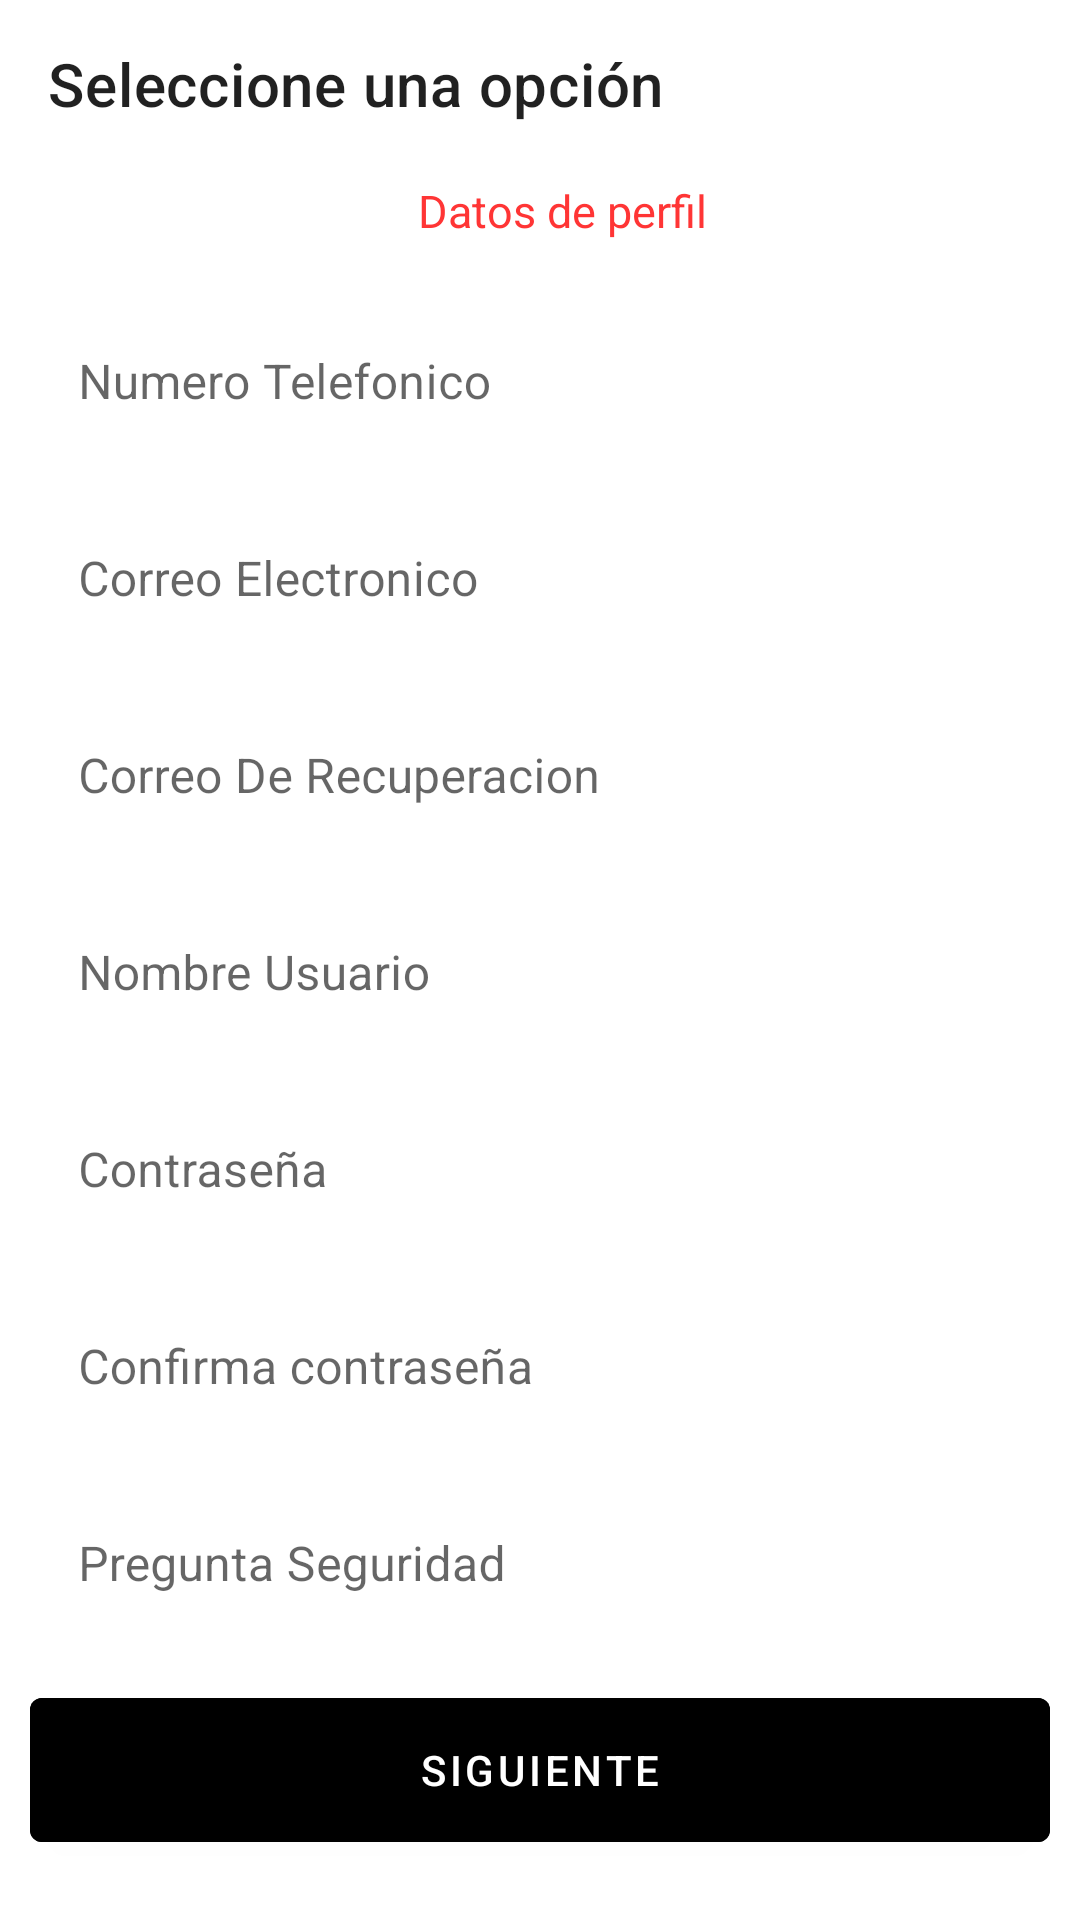

Reconstruct the res/layout file that produces this screen, plus the resources it refers to.
<!-- AndroidManifest.xml: application theme Theme.TRAMO -->
<!-- res/layout/activity_ir_conductor4.xml -->
<?xml version="1.0" encoding="utf-8"?>
<androidx.coordinatorlayout.widget.CoordinatorLayout  xmlns:android="http://schemas.android.com/apk/res/android"
    xmlns:app="http://schemas.android.com/apk/res-auto"
    xmlns:tools="http://schemas.android.com/tools"
    android:layout_width="match_parent"
    android:layout_height="match_parent"
    tools:context=".IrConductorActivity4"
    android:background="@drawable/twofondo">

    <androidx.appcompat.widget.Toolbar
        android:id="@+id/toolbarIrConductor4"
        android:layout_width="match_parent"
        android:layout_height="?attr/actionBarSize"
        app:title="Seleccione una opción"
        android:theme="@style/ToolbarTheme"/>

    <TextView
        android:layout_width="match_parent"
        android:layout_height="wrap_content"
        android:layout_marginLeft="15dp"
        android:layout_marginTop="60dp"
        android:text="Datos de perfil"
        android:textAlignment="center"
        android:textColor="#FF3535"
        android:textSize="15sp" />


    <LinearLayout
        android:layout_marginTop="100dp"
        android:layout_width="match_parent"
        android:layout_height="match_parent"
        android:gravity="top"
        android:orientation="vertical">

        <com.google.android.material.textfield.TextInputLayout
            android:layout_width="match_parent"
            android:layout_height="wrap_content"
            android:layout_marginStart="10dp"
            android:layout_marginEnd="10dp"
            app:boxBackgroundColor="#00FF0000"
            app:boxStrokeColor="#00FF0000"
            app:boxStrokeWidth="0dp"
            app:endIconTint="#131313"
            app:hintTextColor="#101010"
            app:startIconTint="#323232"
            app:endIconMode="clear_text">

            <com.google.android.material.textfield.TextInputEditText
                android:layout_width="match_parent"
                android:layout_height="wrap_content"
                android:background="@drawable/border_edit_text"
                android:hint="Numero Telefonico"
                android:inputType="number"
                />

        </com.google.android.material.textfield.TextInputLayout>

        <com.google.android.material.textfield.TextInputLayout
            android:layout_width="match_parent"
            android:layout_height="wrap_content"
            android:layout_marginStart="10dp"
            android:layout_marginTop="10dp"
            android:layout_marginEnd="10dp"
            app:boxBackgroundColor="#00FF0000"
            app:boxStrokeColor="#00FF0000"
            app:boxStrokeWidth="0dp"
            app:endIconTint="#131313"
            app:hintTextColor="#101010"
            app:startIconTint="#323232"
            app:endIconMode="clear_text">

            <com.google.android.material.textfield.TextInputEditText
                android:layout_width="match_parent"
                android:layout_height="wrap_content"
                android:background="@drawable/border_edit_text"
                android:hint="Correo Electronico"
                android:inputType="textEmailAddress"
                />

        </com.google.android.material.textfield.TextInputLayout>

        <com.google.android.material.textfield.TextInputLayout
            android:layout_width="match_parent"
            android:layout_height="wrap_content"
            android:layout_marginStart="10dp"
            android:layout_marginTop="10dp"
            android:layout_marginEnd="10dp"
            app:boxBackgroundColor="#00FF0000"
            app:boxStrokeColor="#00FF0000"
            app:boxStrokeWidth="0dp"
            app:endIconTint="#131313"
            app:hintTextColor="#101010"
            app:startIconTint="#323232"
            app:endIconMode="clear_text">

            <com.google.android.material.textfield.TextInputEditText
                android:layout_width="match_parent"
                android:layout_height="wrap_content"
                android:background="@drawable/border_edit_text"
                android:hint="Correo De Recuperacion"
                android:inputType="textEmailAddress"
                />

        </com.google.android.material.textfield.TextInputLayout>

        <com.google.android.material.textfield.TextInputLayout
            android:layout_width="match_parent"
            android:layout_height="wrap_content"
            android:layout_marginStart="10dp"
            android:layout_marginTop="10dp"
            android:layout_marginEnd="10dp"
            app:boxBackgroundColor="#00FF0000"
            app:boxStrokeColor="#00FF0000"
            app:boxStrokeWidth="0dp"
            app:endIconTint="#131313"
            app:hintTextColor="#101010"
            app:startIconTint="#323232"
            app:endIconMode="clear_text">

            <com.google.android.material.textfield.TextInputEditText
                android:layout_width="match_parent"
                android:layout_height="wrap_content"
                android:background="@drawable/border_edit_text"
                android:hint="Nombre Usuario" />

        </com.google.android.material.textfield.TextInputLayout>

        <com.google.android.material.textfield.TextInputLayout
            android:layout_width="match_parent"
            android:layout_height="wrap_content"
            android:layout_marginStart="10dp"
            android:layout_marginTop="10dp"
            android:layout_marginEnd="10dp"
            app:boxBackgroundColor="#00FF0000"
            app:boxStrokeColor="#00FF0000"
            app:boxStrokeWidth="0dp"
            app:endIconTint="#131313"
            app:hintTextColor="#101010"
            app:startIconTint="#323232"
            app:endIconMode="clear_text">

            <com.google.android.material.textfield.TextInputEditText
                android:layout_width="match_parent"
                android:layout_height="wrap_content"
                android:background="@drawable/border_edit_text"
                android:hint="Contraseña"
                android:inputType="textPassword"
                />

        </com.google.android.material.textfield.TextInputLayout>

        <com.google.android.material.textfield.TextInputLayout
            android:layout_width="match_parent"
            android:layout_height="wrap_content"
            android:layout_marginStart="10dp"
            android:layout_marginTop="10dp"
            android:layout_marginEnd="10dp"
            app:boxBackgroundColor="#00FF0000"
            app:boxStrokeColor="#00FF0000"
            app:boxStrokeWidth="0dp"
            app:endIconTint="#131313"
            app:hintTextColor="#101010"
            app:startIconTint="#323232"
            app:endIconMode="clear_text">

            <com.google.android.material.textfield.TextInputEditText
                android:layout_width="match_parent"
                android:layout_height="wrap_content"
                android:background="@drawable/border_edit_text"
                android:hint="Confirma contraseña"
                android:inputType="textPassword"
                />

        </com.google.android.material.textfield.TextInputLayout>

        <com.google.android.material.textfield.TextInputLayout
            android:layout_width="match_parent"
            android:layout_height="wrap_content"
            android:layout_marginStart="10dp"
            android:layout_marginTop="10dp"
            android:layout_marginEnd="10dp"
            app:boxBackgroundColor="#00FF0000"
            app:boxStrokeColor="#00FF0000"
            app:boxStrokeWidth="0dp"
            app:endIconTint="#131313"
            app:hintTextColor="#101010"
            app:startIconTint="#323232"
            app:endIconMode="clear_text">

            <com.google.android.material.textfield.TextInputEditText
                android:layout_width="match_parent"
                android:layout_height="wrap_content"
                android:background="@drawable/border_edit_text"
                android:hint="Pregunta Seguridad" />

        </com.google.android.material.textfield.TextInputLayout>

        <com.google.android.material.textfield.TextInputLayout
            android:layout_width="match_parent"
            android:layout_height="wrap_content"
            android:layout_marginStart="10dp"
            android:layout_marginTop="10dp"
            android:layout_marginEnd="10dp"
            app:boxBackgroundColor="#00FF0000"
            app:boxStrokeColor="#00FF0000"
            app:boxStrokeWidth="0dp"
            app:endIconTint="#131313"
            app:hintTextColor="#101010"
            app:startIconTint="#323232"
            app:endIconMode="clear_text">

            <com.google.android.material.textfield.TextInputEditText
                android:layout_width="match_parent"
                android:layout_height="wrap_content"
                android:background="@drawable/border_edit_text"
                android:hint="Respuesta" />

        </com.google.android.material.textfield.TextInputLayout>

    </LinearLayout>

    <com.google.android.material.button.MaterialButton
        android:id="@+id/RegistroConductor5"
        android:layout_width="match_parent"
        android:layout_height="60dp"
        android:text="Siguiente"
        android:textColor="@color/white"
        android:backgroundTint="@color/black"
        android:layout_weight="0"
        android:layout_gravity="bottom"
        android:layout_marginStart="10dp"
        android:layout_marginBottom="20dp"
        android:layout_marginEnd="10dp">
    </com.google.android.material.button.MaterialButton>

</androidx.coordinatorlayout.widget.CoordinatorLayout>
<!-- resources referenced by this layout -->
<resources>
  <style name="ToolbarTheme" parent="ThemeOverlay.AppCompat.ActionBar">
          <item name="colorControlNormal">@color/black</item>
          <item name="titleTextColor">@color/black</item>
      </style>
  <style name="Theme.TRAMO" parent="Theme.MaterialComponents.DayNight.NoActionBar">
          
          <item name="colorPrimary">@color/purple_500</item>
          <item name="colorPrimaryVariant">@color/purple_700</item>
          <item name="colorOnPrimary">@color/white</item>
          
          <item name="colorSecondary">@color/teal_200</item>
          <item name="colorSecondaryVariant">@color/teal_700</item>
          <item name="colorOnSecondary">@color/black</item>
  
          
          <item name="android:statusBarColor">@color/black</item>
  
      </style>
  <!-- not gathered from this repository: default colours our renderer supplied (Android Studio template values) -->
  <color name="purple_500">#FF6200EE</color>
  <color name="purple_700">#FF3700B3</color>
  <color name="teal_200">#FF03DAC5</color>
  <color name="teal_700">#FF018786</color>
  <color name="black">#FF000000</color>
  <color name="white">#FFFFFFFF</color>
</resources>
